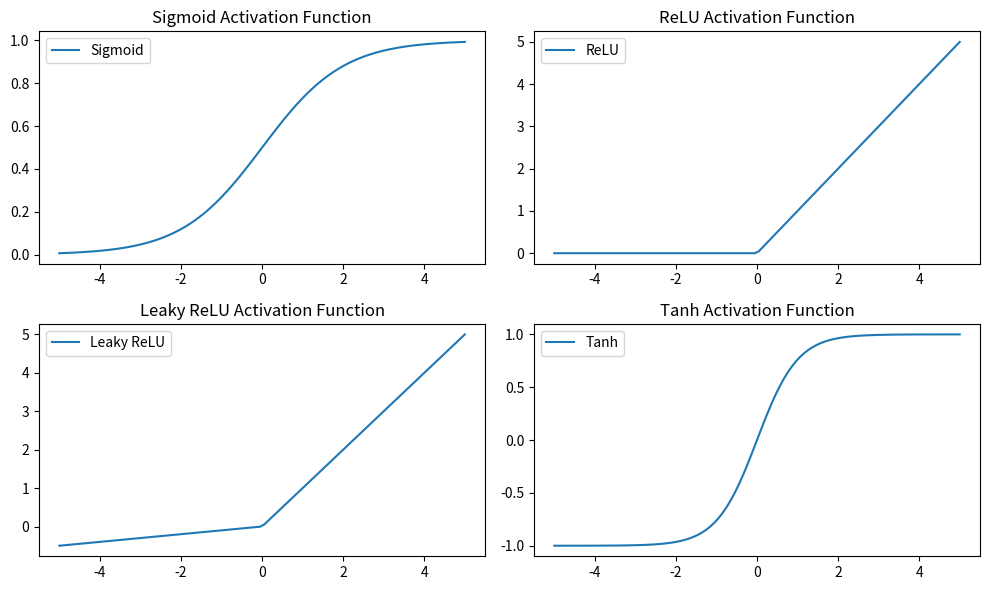

This chart was generated by the following Python code:
import numpy as np
import matplotlib.pyplot as plt

# Define activation functions
def sigmoid(x):
    return 1 / (1 + np.exp(-x))

def relu(x):
    return np.maximum(0, x)

def leaky_relu(x, alpha=0.1):
    return np.maximum(alpha * x, x)

def tanh(x):
    return np.tanh(x)

# Generate input values
x = np.linspace(-5, 5, 100)

# Calculate outputs for each activation function
y_sigmoid = sigmoid(x)
y_relu = relu(x)
y_leaky_relu = leaky_relu(x)
y_tanh = tanh(x)

# Plotting
plt.figure(figsize=(10, 6))

plt.subplot(2, 2, 1)
plt.plot(x, y_sigmoid, label='Sigmoid')
plt.title('Sigmoid Activation Function')
plt.legend()

plt.subplot(2, 2, 2)
plt.plot(x, y_relu, label='ReLU')
plt.title('ReLU Activation Function')
plt.legend()

plt.subplot(2, 2, 3)
plt.plot(x, y_leaky_relu, label='Leaky ReLU')
plt.title('Leaky ReLU Activation Function')
plt.legend()

plt.subplot(2, 2, 4)
plt.plot(x, y_tanh, label='Tanh')
plt.title('Tanh Activation Function')
plt.legend()

plt.tight_layout()
plt.show()
